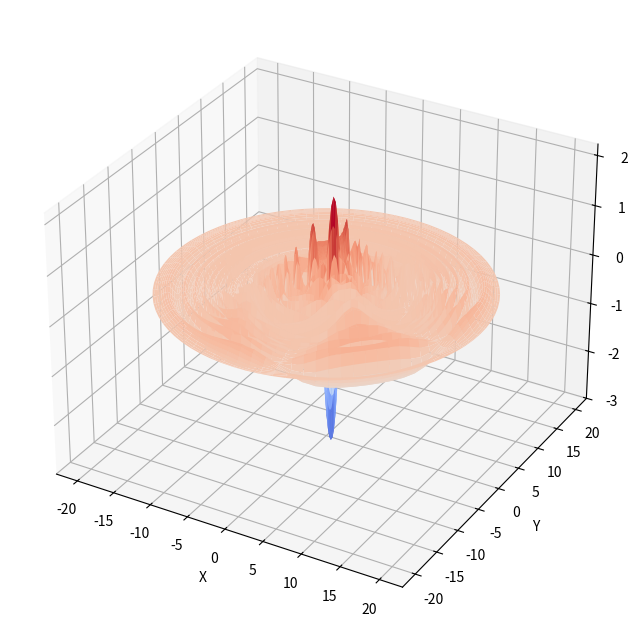

Python code for this plot:
""" From "COMPUTATIONAL PHYSICS" & "COMPUTER PROBLEMS in PHYSICS"
[redacted]
[redacted]
[redacted]
    Please respect copyright & acknowledge our work."""

# LaplaceCyl.py:  Laplace's eqtn in cyclinder, Matplotlib 3D plot

from scipy import special
from mpl_toolkits.mplot3d import Axes3D
import numpy as np, matplotlib.pyplot as plt
from matplotlib import cm

a = 20.0
L = 20
z = 18  # Cylinder size, U at z
rhop = 12.0
phip = 7 * np.pi / 4.0
zp = 15  # Charge location
Nzeros = 80
Nzeros2 = int(Nzeros / 2)


def potential(rho, phi):
    suma = 0
    for m in range(-Nzeros2, Nzeros2 + 1):
        xmn = special.jn_zeros(m, Nzeros)  #  Jm zeros
        xmnr = xmn * rho / a
        xmnp = xmn * rhop / a
        jm1 = special.jn(m, xmnr)
        jm2 = special.jn(m, xmnp)
        sh = np.sinh(xmn * L / a)
        sh2 = np.sinh(xmn * zp / a)
        sh3 = np.sinh(xmn * (L - z) / a)
        ex = np.cos(m * (phi - phip))  # Re exp[im(f-f')]
        jmp = special.jn(m + 1, xmn)  # J_m+1
        for n in range(0, Nzeros):  # Sums over zeros
            num = ex * jm1[n] * jm2[n] * sh2[n] * sh3[n]
            den = xmn[n] * sh[n] * jmp[n] ** 2
            pot = num / den
        poten = pot  # Potential from one m
        suma = suma + poten  # Sum all m
    return suma


fig = plt.figure(figsize=(8, 8))
ax = fig.add_subplot(111, projection="3d")
rho = np.linspace(0, a, Nzeros)
phi = np.linspace(0, 2 * np.pi, Nzeros)
R, P = np.meshgrid(rho, phi)  # Polar coords
X, Y = R * np.cos(P), R * np.sin(P)  # Cartesian coord
Z = potential(R, P)  # U(z,r,phi)
ax.plot_surface(X, Y, Z, rstride=1, cstride=1, cmap=cm.coolwarm)
ax.set_xlabel("X")
ax.set_ylabel("Y")
ax.set_zlabel("U(x,y)")
plt.show()
